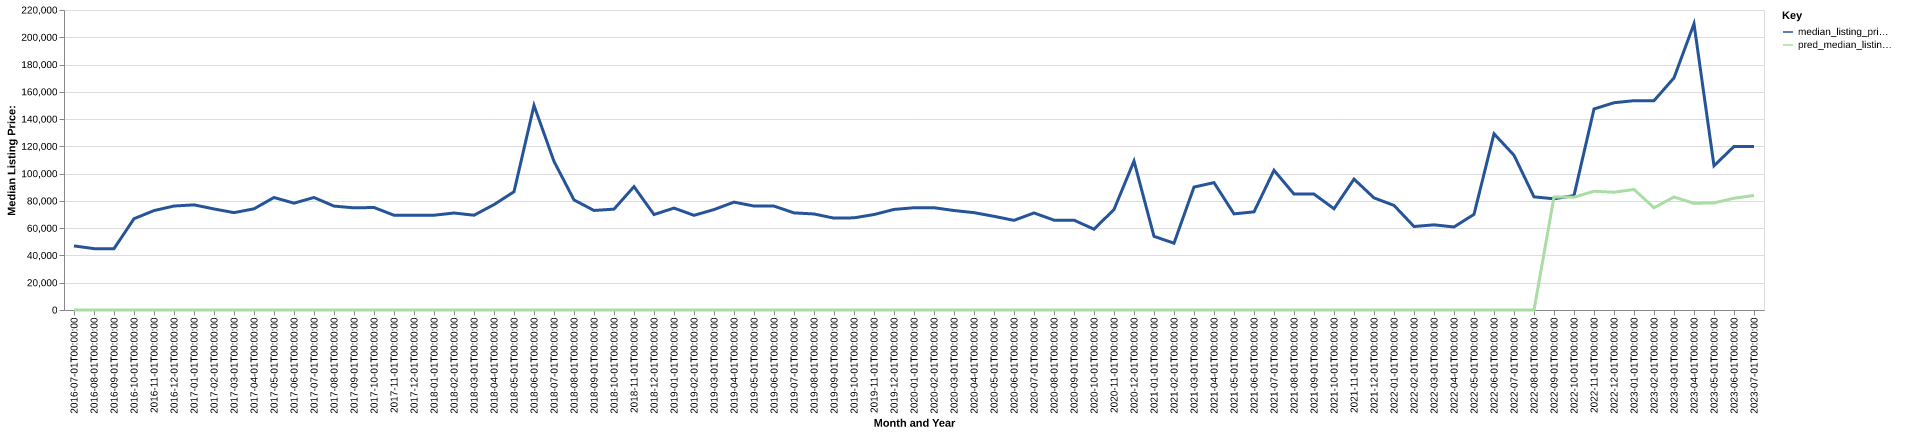

Values plotted in this chart, from the file beside it:
date, time_idx, median_listing_price, thirty_year_interest_rate_five, month, county_name, active_listing_count, median_days_on_market, pred_median_listing_price, month_year
2016-07-01, 0, 47000, 3.72, 7, pocahontas, ia, 27.0, 81.0, 0, Jul-2016
2016-08-01, 1, 45000, 3.73, 8, pocahontas, ia, 23.0, 111.0, 0, Aug-2016
2016-09-01, 2, 45000, 3.66, 9, pocahontas, ia, 23.0, 118.0, 0, Sep-2016
2016-10-01, 3, 66950, 3.64, 10, pocahontas, ia, 24.0, 125.0, 0, Oct-2016
2016-11-01, 4, 72900, 3.66, 11, pocahontas, ia, 22.0, 89.0, 0, Nov-2016
2016-12-01, 5, 76250, 3.48, 12, pocahontas, ia, 24.0, 113.0, 0, Dec-2016
2017-01-01, 6, 77100, 3.45, 1, pocahontas, ia, 22.0, 138.0, 0, Jan-2017
2017-02-01, 7, 74100, 3.5, 2, pocahontas, ia, 24.0, 164.0, 0, Feb-2017
2017-03-01, 8, 71400, 3.52, 3, pocahontas, ia, 22.0, 160.0, 0, Mar-2017
2017-04-01, 9, 74200, 4.03, 4, pocahontas, ia, 18.0, 166.0, 0, Apr-2017
2017-05-01, 10, 82500, 4.32, 5, pocahontas, ia, 18.0, 135.0, 0, May-2017
2017-06-01, 11, 78350, 4.2, 6, pocahontas, ia, 16.0, 77.0, 0, Jun-2017
2017-07-01, 12, 82500, 4.19, 7, pocahontas, ia, 18.0, 71.0, 0, Jul-2017
2017-08-01, 13, 76200, 4.3, 8, pocahontas, ia, 19.0, 73.0, 0, Aug-2017
2017-09-01, 14, 74900, 4.1, 9, pocahontas, ia, 19.0, 73.0, 0, Sep-2017
2017-10-01, 15, 75175, 4.05, 10, pocahontas, ia, 16.0, 53.0, 0, Oct-2017
2017-11-01, 16, 69500, 3.94, 11, pocahontas, ia, 15.0, 61.0, 0, Nov-2017
2017-12-01, 17, 69500, 4.03, 12, pocahontas, ia, 15.0, 81.0, 0, Dec-2017
2018-01-01, 18, 69500, 3.93, 1, pocahontas, ia, 13.0, 118.0, 0, Jan-2018
2018-02-01, 19, 71125, 3.83, 2, pocahontas, ia, 14.0, 120.0, 0, Feb-2018
2018-03-01, 20, 69500, 3.94, 3, pocahontas, ia, 14.0, 114.0, 0, Mar-2018
2018-04-01, 21, 77300, 3.95, 4, pocahontas, ia, 16.0, 100.0, 0, Apr-2018
2018-05-01, 22, 86725, 3.99, 5, pocahontas, ia, 22.0, 55.0, 0, May-2018
2018-06-01, 23, 150000, 4.15, 6, pocahontas, ia, 11.0, 57.0, 0, Jun-2018
2018-07-01, 24, 109000, 4.4, 7, pocahontas, ia, 12.0, 67.0, 0, Jul-2018
2018-08-01, 25, 80700, 4.46, 8, pocahontas, ia, 14.0, 43.0, 0, Aug-2018
2018-09-01, 26, 73000, 4.58, 9, pocahontas, ia, 16.0, 55.0, 0, Sep-2018
2018-10-01, 27, 73975, 4.66, 10, pocahontas, ia, 15.0, 93.0, 0, Oct-2018
2018-11-01, 28, 90475, 4.62, 11, pocahontas, ia, 13.0, 123.0, 0, Nov-2018
2018-12-01, 29, 70000, 4.54, 12, pocahontas, ia, 15.0, 140.0, 0, Dec-2018
2019-01-01, 30, 74750, 4.6, 1, pocahontas, ia, 16.0, 155.0, 0, Jan-2019
2019-02-01, 31, 69425, 4.72, 2, pocahontas, ia, 15.0, 113.0, 0, Feb-2019
2019-03-01, 32, 73643, 4.9, 3, pocahontas, ia, 14.0, 73.0, 0, Mar-2019
2019-04-01, 33, 79118, 4.94, 4, pocahontas, ia, 14.0, 24.0, 0, Apr-2019
2019-05-01, 34, 76225, 4.75, 5, pocahontas, ia, 18.0, 38.0, 0, May-2019
2019-06-01, 35, 76200, 4.51, 6, pocahontas, ia, 19.0, 64.0, 0, Jun-2019
2019-07-01, 36, 71225, 4.41, 7, pocahontas, ia, 22.0, 71.0, 0, Jul-2019
2019-08-01, 37, 70418, 4.41, 8, pocahontas, ia, 21.0, 61.0, 0, Aug-2019
2019-09-01, 38, 67370, 4.2, 9, pocahontas, ia, 21.0, 51.0, 0, Sep-2019
2019-10-01, 39, 67589, 4.14, 10, pocahontas, ia, 20.0, 47.0, 0, Oct-2019
2019-11-01, 40, 70000, 3.84, 11, pocahontas, ia, 23.0, 55.0, 0, Nov-2019
2019-12-01, 41, 73750, 3.81, 12, pocahontas, ia, 21.0, 69.0, 0, Dec-2019
2020-01-01, 42, 75000, 3.75, 1, pocahontas, ia, 21.0, 85.0, 0, Jan-2020
2020-02-01, 43, 75000, 3.73, 2, pocahontas, ia, 20.0, 78.0, 0, Feb-2020
2020-03-01, 44, 72950, 3.78, 3, pocahontas, ia, 19.0, 69.0, 0, Mar-2020
2020-04-01, 45, 71400, 3.75, 4, pocahontas, ia, 19.0, 72.0, 0, Apr-2020
2020-05-01, 46, 68700, 3.74, 5, pocahontas, ia, 15.0, 95.0, 0, May-2020
2020-06-01, 47, 65750, 3.72, 6, pocahontas, ia, 14.0, 37.0, 0, Jun-2020
2020-07-01, 48, 71175, 3.49, 7, pocahontas, ia, 13.0, 38.0, 0, Jul-2020
2020-08-01, 49, 65900, 3.65, 8, pocahontas, ia, 13.0, 57.0, 0, Aug-2020
2020-09-01, 50, 65900, 3.33, 9, pocahontas, ia, 12.0, 55.0, 0, Sep-2020
2020-10-01, 51, 59250, 3.28, 10, pocahontas, ia, 11.0, 25.0, 0, Oct-2020
2020-11-01, 52, 73700, 3.21, 11, pocahontas, ia, 9.0, 37.0, 0, Nov-2020
2020-12-01, 53, 109225, 3.07, 12, pocahontas, ia, 6.0, 59.0, 0, Dec-2020
2021-01-01, 54, 54000, 2.99, 1, pocahontas, ia, 3.0, 82.0, 0, Jan-2021
2021-02-01, 55, 49000, 2.93, 2, pocahontas, ia, 3.0, 46.0, 0, Feb-2021
2021-03-01, 56, 90150, 2.88, 3, pocahontas, ia, 5.0, 70.0, 0, Mar-2021
2021-04-01, 57, 93408, 2.84, 4, pocahontas, ia, 8.0, 40.0, 0, Apr-2021
2021-05-01, 58, 70500, 2.71, 5, pocahontas, ia, 9.0, 30.0, 0, May-2021
2021-06-01, 59, 71975, 2.79, 6, pocahontas, ia, 10.0, 41.0, 0, Jun-2021
... 25 more rows
